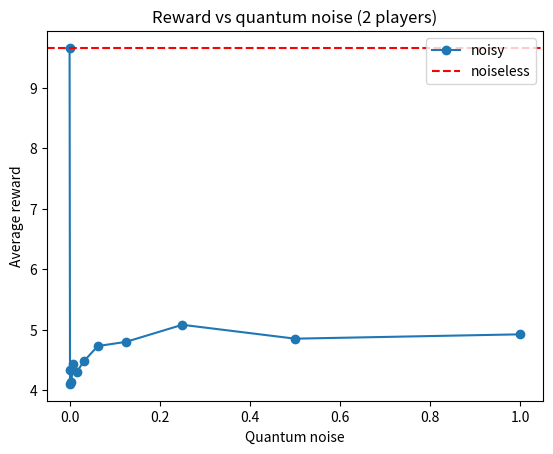

Reproduce this figure in Python.
import numpy as np
import matplotlib.pyplot as plt

q_noise = [0, 1/1024, 1/512, 1/256, 1/128, 1/64, 1/32, 1/16, 1/8, 1/4, 1/2, 1]

Rewards_2_1  = [9.06855884058258, 4.4543734327214715, 5.493863314785856, 3.0323110913388036, 3.404354251736501, 3.9432549347946915, 4.596056973317913, 4.9002714285664615, 4.8419454556646935, 4.855688285918362, 4.6723059716048985, 4.966646770394885]
Fairness_2_1 = [0.5680472028393578, 0.9555886452824573, 0.9780058402664336, 0.8935926727319947, 0.9755480479040479, 0.997894432411158, 0.9792384256028477, 0.9311895627632077, 0.9868011059383016, 0.9954296520406548, 0.9935537372263927, 0.9939235262093501]
Rewards_2_2  = [9.88186843983406, 5.621410312469192, 4.376010559606313, 6.047574680558443, 4.557396150332642, 3.5870902949941317, 4.392603494946192, 4.417270283161042, 4.666022525202139, 5.020396921491086, 5.042632231748828, 4.691085464856428]
Fairness_2_2 = [0.7382631834060871, 0.9725097678667634, 0.8061083396471256, 0.9081234185602566, 0.9397576734820687, 0.9590477479109473, 0.8737172557656797, 0.9241610454914413, 0.9987678649532082, 0.9746390175365183, 0.9947222025505336, 0.9960772286495265]
Rewards_2_3  = [9.82503258168938, 6.157011224752472, 4.9982363580680405, 3.085767644565323, 4.905072562343437, 4.968734273148412, 3.753504966743663, 5.4166700745123135, 4.806731894948864, 4.9260089159470155, 4.780292733154724, 4.927064030810178]
Fairness_2_3 = [0.813776687208481, 0.9197327838992517, 0.7736648006780594, 0.825451735510098, 0.9961346048856399, 0.8685683562929533, 0.9851435554514048, 0.7116800745569262, 0.9890395259633908, 0.9942895328533458, 0.9942977232628061, 0.9812986248879658]
Rewards_2_4  = [9.749525840034513, 1.8120034636147349, 2.954860922262316, 4.225893796117251, 4.156949290182048, 4.302545023625891, 4.981733749460782, 4.4000814450167685, 4.9845952748177105, 4.992621813214297, 4.765564693305157, 5.041323755396028]
Fairness_2_4 = [0.7893451550405389, 0.6357274266378168, 0.6426132098666938, 0.8707066846815461, 0.9256505808237414, 0.9132161404820498, 0.9731433104140806, 0.9982927907319881, 0.9785232081923189, 0.9858331285619181, 0.9956840440184789, 0.9898377032027268]
Rewards_2_5  = [9.790121013823162, 2.4563476010216236, 3.8058974461386557, 4.282817136470711, 5.1477364449486664, 4.662603002552403, 4.635178201334625, 4.500664777318131, 4.683338882850687, 5.60132022535293, 4.986573722984664, 4.980603277925196]
Fairness_2_5 = [0.7593102142625425, 0.6523853080333812, 0.8776631639505865, 0.8229861305670022, 0.8837436275941343, 0.8948240131996179, 0.9946592420520413, 0.9509263901499622, 0.9444120835815395, 0.724014342504612, 0.9890621902077765, 0.9931497900367321]

rewa_2 = [Rewards_2_1,
          Rewards_2_2,
          Rewards_2_3,
          Rewards_2_4,
          Rewards_2_5]
rew_2 = np.mean(rewa_2, axis=0)

fair_2 = [Fairness_2_1,
          Fairness_2_2,
          Fairness_2_3,
          Fairness_2_4,
          Fairness_2_5]
fai_2 = np.mean(fair_2, axis=0)

max = 0
arg = 0
for i in rewa_2:
    if np.max(i)>max:
        max = np.max(i)
        arg = np.argmax(i)

print(rew_2)        
print("Maximum average reward = {:.3f} for quantum noise with $\gamma$ = {}.".format(max,q_noise[arg]))
"""
fig0, axs = plt.subplots(1,2,figsize=(20,8))
fig0.suptitle("Reward and fairness vs quantum noise.", fontsize=16)
axs[0].set_title("Reward vs quantum noise")
axs[0].plot(q_noise, rew_2,"o-")
axs[0].set_xlabel("Quantum noise")
axs[0].set_ylabel("Average reward")
axs[1].set_title("Fairness vs quantum noise")
axs[1].plot(q_noise, fai_2,"o-")
axs[1].set_xlabel("Average Fairness")
axs[1].set_ylabel("Quantum noise")
plt.show()
"""
plt.title("Reward vs quantum noise (2 players)")
plt.plot(q_noise, rew_2, "o-", label = "noisy")
plt.axhline(y = rew_2[0], color = 'r', linestyle = 'dashed', label = "noiseless")
plt.xlabel("Quantum noise")
plt.ylabel("Average reward")
plt.legend(loc="upper right")
plt.show()